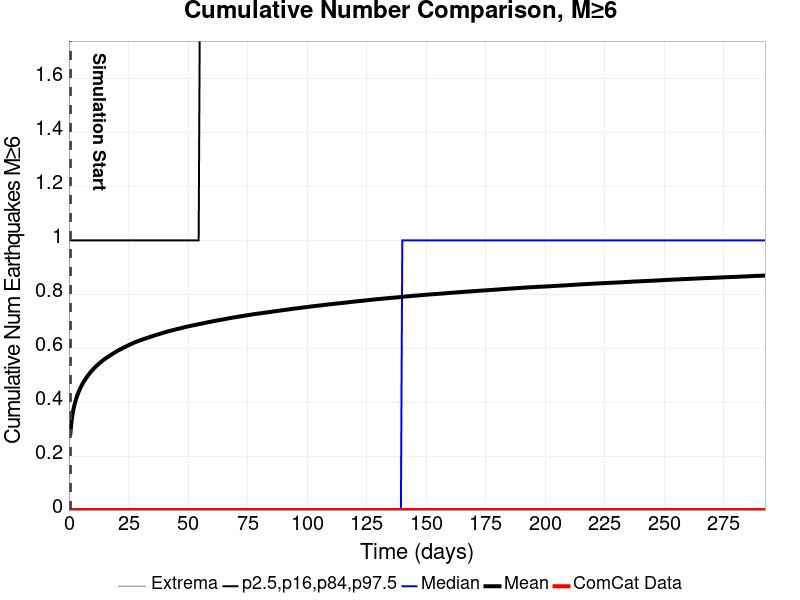

Source data for this figure (header and first rows):
Time (days), ComCat Data, Simulation Mean, Simulation Median, Simulation Mode, Simulation Minimum, Simulation Maximum, 2.5 %-ile, 16 %-ile, 84 %-ile, 97.5 %-ile
0.0, 0.0, , , , , , , , , 
0.586, 0.0, 0.2838, 0.0, 0.0, 0.0, 6.0, 0.0, 0.0, 1.0, 2.0
1.172, 0.0, 0.3363, 0.0, 0.0, 0.0, 6.0, 0.0, 0.0, 1.0, 2.0
1.758, 0.0, 0.3679, 0.0, 0.0, 0.0, 6.0, 0.0, 0.0, 1.0, 2.0
2.344, 0.0, 0.391, 0.0, 0.0, 0.0, 6.0, 0.0, 0.0, 1.0, 2.0
2.93, 0.0, 0.4093, 0.0, 0.0, 0.0, 6.0, 0.0, 0.0, 1.0, 2.0
3.516, 0.0, 0.4249, 0.0, 0.0, 0.0, 6.0, 0.0, 0.0, 1.0, 2.0
4.102, 0.0, 0.4385, 0.0, 0.0, 0.0, 6.0, 0.0, 0.0, 1.0, 2.0
4.688, 0.0, 0.4507, 0.0, 0.0, 0.0, 6.0, 0.0, 0.0, 1.0, 2.0
5.274, 0.0, 0.461, 0.0, 0.0, 0.0, 7.0, 0.0, 0.0, 1.0, 2.0
5.86, 0.0, 0.4705, 0.0, 0.0, 0.0, 7.0, 0.0, 0.0, 1.0, 2.0
6.446, 0.0, 0.479, 0.0, 0.0, 0.0, 7.0, 0.0, 0.0, 1.0, 2.0
7.032, 0.0, 0.4865, 0.0, 0.0, 0.0, 7.0, 0.0, 0.0, 1.0, 2.0
7.618, 0.0, 0.4943, 0.0, 0.0, 0.0, 7.0, 0.0, 0.0, 1.0, 2.0
8.204, 0.0, 0.5016, 0.0, 0.0, 0.0, 7.0, 0.0, 0.0, 1.0, 2.0
8.79, 0.0, 0.5079, 0.0, 0.0, 0.0, 7.0, 0.0, 0.0, 1.0, 3.0
9.376, 0.0, 0.5144, 0.0, 0.0, 0.0, 7.0, 0.0, 0.0, 1.0, 3.0
9.963, 0.0, 0.52, 0.0, 0.0, 0.0, 7.0, 0.0, 0.0, 1.0, 3.0
10.55, 0.0, 0.5254, 0.0, 0.0, 0.0, 7.0, 0.0, 0.0, 1.0, 3.0
11.13, 0.0, 0.5308, 0.0, 0.0, 0.0, 7.0, 0.0, 0.0, 1.0, 3.0
11.72, 0.0, 0.5359, 0.0, 0.0, 0.0, 7.0, 0.0, 0.0, 1.0, 3.0
12.31, 0.0, 0.5403, 0.0, 0.0, 0.0, 7.0, 0.0, 0.0, 1.0, 3.0
12.89, 0.0, 0.545, 0.0, 0.0, 0.0, 7.0, 0.0, 0.0, 1.0, 3.0
13.48, 0.0, 0.5493, 0.0, 0.0, 0.0, 7.0, 0.0, 0.0, 1.0, 3.0
14.06, 0.0, 0.5535, 0.0, 0.0, 0.0, 7.0, 0.0, 0.0, 1.0, 3.0
14.65, 0.0, 0.5573, 0.0, 0.0, 0.0, 7.0, 0.0, 0.0, 1.0, 3.0
15.24, 0.0, 0.5613, 0.0, 0.0, 0.0, 7.0, 0.0, 0.0, 1.0, 3.0
15.82, 0.0, 0.5649, 0.0, 0.0, 0.0, 7.0, 0.0, 0.0, 1.0, 3.0
16.41, 0.0, 0.5683, 0.0, 0.0, 0.0, 7.0, 0.0, 0.0, 1.0, 3.0
16.99, 0.0, 0.5715, 0.0, 0.0, 0.0, 7.0, 0.0, 0.0, 1.0, 3.0
17.58, 0.0, 0.575, 0.0, 0.0, 0.0, 7.0, 0.0, 0.0, 1.0, 3.0
18.17, 0.0, 0.5783, 0.0, 0.0, 0.0, 8.0, 0.0, 0.0, 1.0, 3.0
18.75, 0.0, 0.5813, 0.0, 0.0, 0.0, 8.0, 0.0, 0.0, 1.0, 3.0
19.34, 0.0, 0.5846, 0.0, 0.0, 0.0, 8.0, 0.0, 0.0, 1.0, 3.0
19.93, 0.0, 0.5877, 0.0, 0.0, 0.0, 8.0, 0.0, 0.0, 1.0, 3.0
20.51, 0.0, 0.5909, 0.0, 0.0, 0.0, 8.0, 0.0, 0.0, 1.0, 3.0
21.1, 0.0, 0.5934, 0.0, 0.0, 0.0, 8.0, 0.0, 0.0, 1.0, 3.0
21.68, 0.0, 0.5963, 0.0, 0.0, 0.0, 8.0, 0.0, 0.0, 1.0, 3.0
22.27, 0.0, 0.599, 0.0, 0.0, 0.0, 8.0, 0.0, 0.0, 1.0, 3.0
22.86, 0.0, 0.6016, 0.0, 0.0, 0.0, 8.0, 0.0, 0.0, 1.0, 3.0
23.44, 0.0, 0.6044, 0.0, 0.0, 0.0, 8.0, 0.0, 0.0, 1.0, 3.0
24.03, 0.0, 0.6068, 0.0, 0.0, 0.0, 8.0, 0.0, 0.0, 1.0, 3.0
24.61, 0.0, 0.6093, 0.0, 0.0, 0.0, 8.0, 0.0, 0.0, 1.0, 3.0
25.2, 0.0, 0.6116, 0.0, 0.0, 0.0, 8.0, 0.0, 0.0, 1.0, 3.0
25.79, 0.0, 0.6143, 0.0, 0.0, 0.0, 8.0, 0.0, 0.0, 1.0, 3.0
26.37, 0.0, 0.6167, 0.0, 0.0, 0.0, 9.0, 0.0, 0.0, 1.0, 3.0
26.96, 0.0, 0.619, 0.0, 0.0, 0.0, 9.0, 0.0, 0.0, 1.0, 3.0
27.54, 0.0, 0.6213, 0.0, 0.0, 0.0, 9.0, 0.0, 0.0, 1.0, 3.0
28.13, 0.0, 0.6234, 0.0, 0.0, 0.0, 9.0, 0.0, 0.0, 1.0, 3.0
28.72, 0.0, 0.6253, 0.0, 0.0, 0.0, 9.0, 0.0, 0.0, 1.0, 3.0
29.3, 0.0, 0.6273, 0.0, 0.0, 0.0, 9.0, 0.0, 0.0, 1.0, 3.0
29.89, 0.0, 0.6292, 0.0, 0.0, 0.0, 9.0, 0.0, 0.0, 1.0, 3.0
30.47, 0.0, 0.6311, 0.0, 0.0, 0.0, 9.0, 0.0, 0.0, 1.0, 3.0
31.06, 0.0, 0.6329, 0.0, 0.0, 0.0, 9.0, 0.0, 0.0, 1.0, 3.0
31.65, 0.0, 0.6348, 0.0, 0.0, 0.0, 9.0, 0.0, 0.0, 1.0, 3.0
32.23, 0.0, 0.6364, 0.0, 0.0, 0.0, 9.0, 0.0, 0.0, 1.0, 3.0
32.82, 0.0, 0.6382, 0.0, 0.0, 0.0, 9.0, 0.0, 0.0, 1.0, 3.0
33.4, 0.0, 0.6399, 0.0, 0.0, 0.0, 9.0, 0.0, 0.0, 1.0, 3.0
33.99, 0.0, 0.6415, 0.0, 0.0, 0.0, 9.0, 0.0, 0.0, 1.0, 3.0
34.58, 0.0, 0.6433, 0.0, 0.0, 0.0, 9.0, 0.0, 0.0, 1.0, 3.0
... 440 more rows
